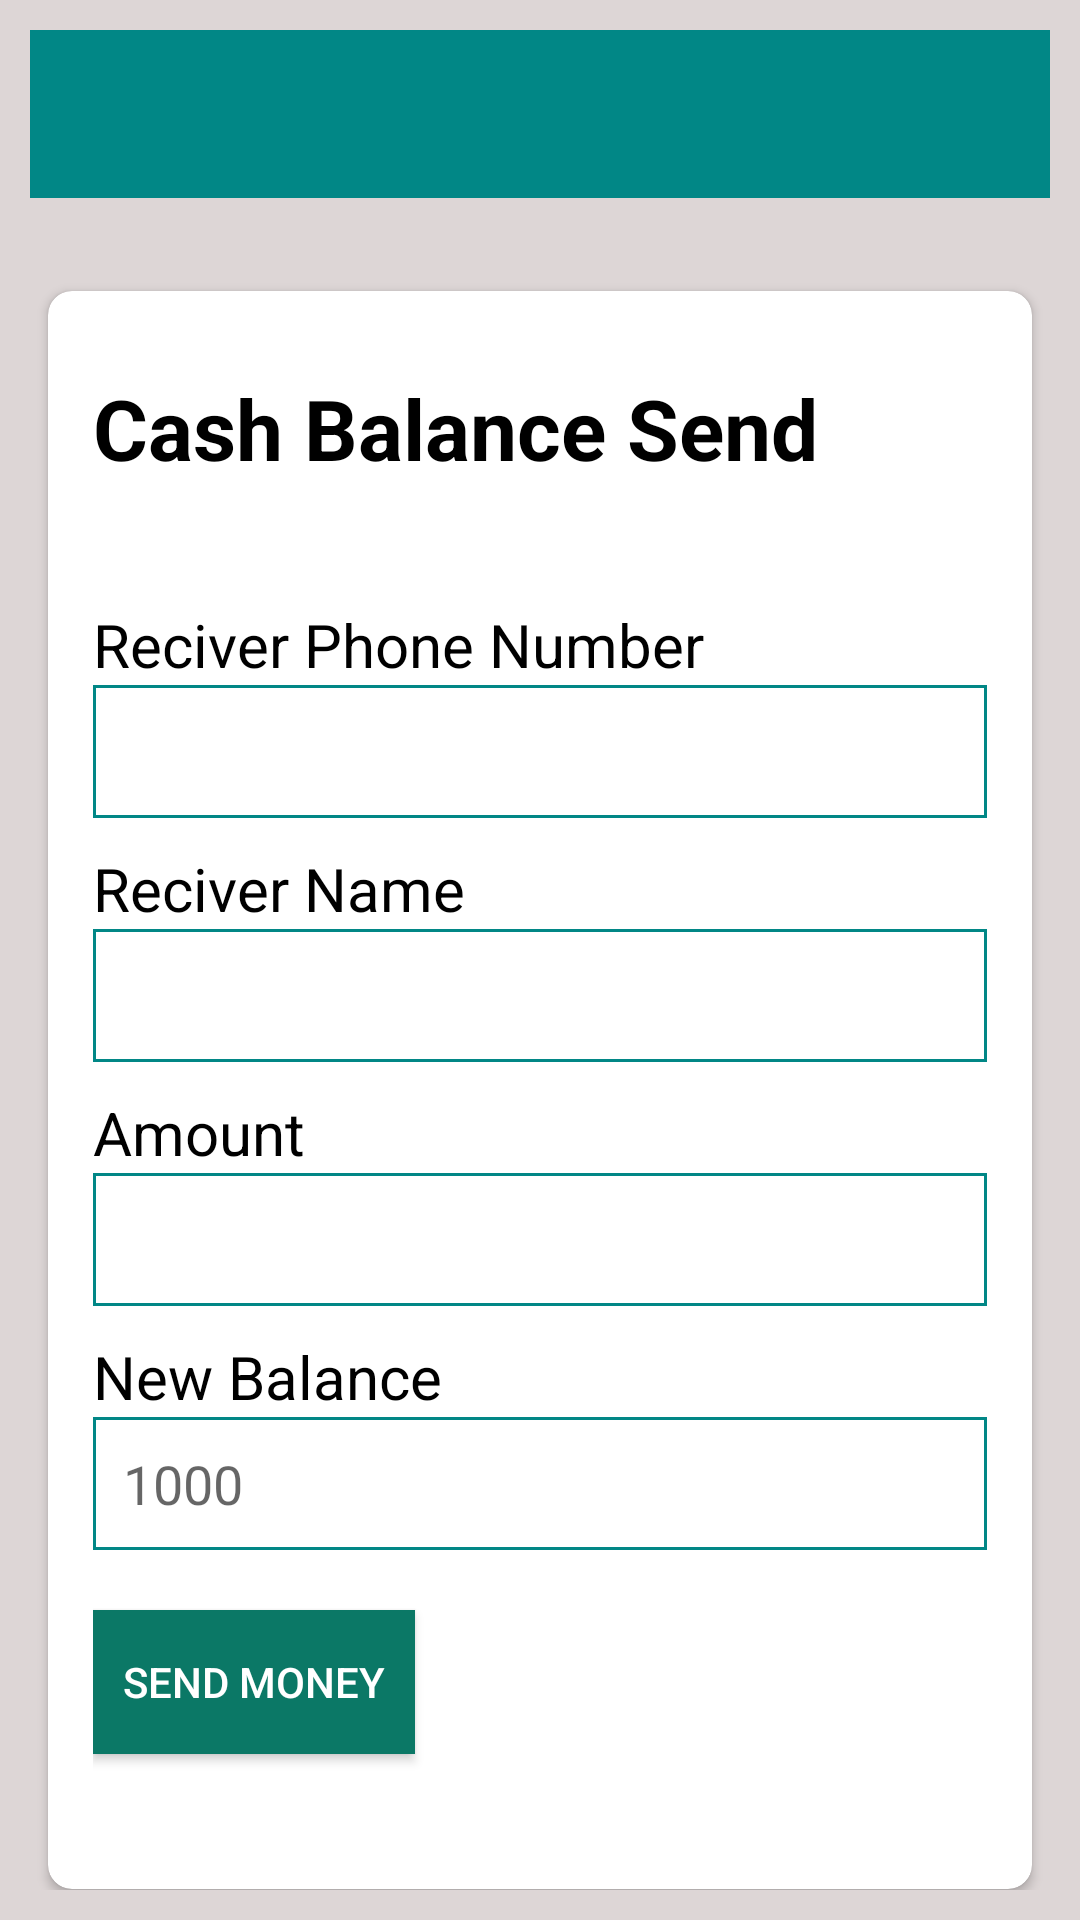

The Android layout XML behind this screen, and the referenced resources:
<!-- AndroidManifest.xml: application theme Theme.MyApplication -->
<!-- res/layout/activity_cash_blance_send.xml -->
<?xml version="1.0" encoding="utf-8"?>
<RelativeLayout xmlns:android="http://schemas.android.com/apk/res/android"
    xmlns:app="http://schemas.android.com/apk/res-auto"
    xmlns:tools="http://schemas.android.com/tools"
    android:layout_width="match_parent"
    android:layout_height="match_parent"
    android:padding="10dp"
    android:background="#DDD6D6"
    tools:context=".MainActivity">

    <include
        layout="@layout/apbar_layout"
        android:id="@+id/tollbar_id"
        />

    <ScrollView
        android:layout_below="@id/tollbar_id"
        android:layout_marginTop="25dp"
        android:layout_width="match_parent"
        android:layout_height="wrap_content">

        <androidx.cardview.widget.CardView
            app:cardCornerRadius="8dp"
            app:contentPadding="5dp"
            android:layout_margin="6dp"
            android:layout_width="match_parent"
            android:layout_height="wrap_content">




            <LinearLayout
                android:id="@+id/linearLaout_main"
                android:layout_marginTop="10dp"
                android:orientation="vertical"
                android:padding="10dp"
                android:layout_width="match_parent"
                android:layout_height="wrap_content">

                <TextView
                    android:layout_marginTop="2dp"
                    android:textSize="28dp"
                    android:textStyle="bold"
                    android:textColor="@color/black"
                    android:text="@string/casbalanceTtile"
                    android:layout_width="match_parent"
                    android:layout_height="wrap_content"/>

                <TextView
                    android:textColor="@color/black"
                    android:textSize="20sp"
                    android:layout_marginTop="40dp"
                    android:text="Reciver Phone Number"
                    android:layout_width="wrap_content"
                    android:layout_height="wrap_content"/>

                <EditText
                    android:background="@drawable/border"
                    android:inputType="number"
                    android:padding="10dp"
                    android:id="@+id/reviverPhoneNumber"
                    android:layout_width="match_parent"
                    android:layout_height="wrap_content"/>


                <TextView
                    android:textColor="@color/black"
                    android:textSize="20sp"
                    android:layout_marginTop="10dp"
                    android:text="Reciver Name"
                    android:layout_width="wrap_content"
                    android:layout_height="wrap_content"/>

                <EditText
                    android:background="@drawable/border"
                    android:inputType="text"
                    android:padding="10dp"
                    android:id="@+id/reviveName"
                    android:layout_width="match_parent"
                    android:layout_height="wrap_content"/>

                <TextView
                    android:textColor="@color/black"
                    android:textSize="20sp"
                    android:layout_marginTop="10dp"
                    android:text="Amount"
                    android:layout_width="wrap_content"
                    android:layout_height="wrap_content"/>

                <EditText
                    android:background="@drawable/border"
                    android:inputType="numberDecimal"
                    android:padding="10dp"
                    android:id="@+id/amount"
                    android:layout_width="match_parent"
                    android:layout_height="wrap_content"/>

                <TextView
                    android:textColor="@color/black"
                    android:textSize="20sp"
                    android:layout_marginTop="10dp"
                    android:text="New Balance"
                    android:layout_width="wrap_content"
                    android:layout_height="wrap_content"/>

                <EditText
                    android:background="@drawable/border"
                    android:inputType="numberDecimal"
                    android:padding="10dp"
                    android:hint="1000"
                    android:id="@+id/NewBalance"
                    android:layout_width="match_parent"
                    android:layout_height="wrap_content"/>


                <Button

                    android:padding="10dp"
                    android:id="@+id/sendmony"
                    android:layout_width="wrap_content"
                    android:layout_height="wrap_content"
                    android:layout_marginTop="20dp"
                    android:layout_marginBottom="30dp"
                    android:background="@color/nil"
                    android:text="@string/sendmony"
                    android:textAllCaps="false"
                    android:textColor="#fff">

                </Button>




            </LinearLayout>







        </androidx.cardview.widget.CardView>
    </ScrollView>



</RelativeLayout>
<!-- res/layout/apbar_layout.xml (included above) -->
<?xml version="1.0" encoding="utf-8"?>
<RelativeLayout xmlns:android="http://schemas.android.com/apk/res/android"
    android:layout_width="match_parent"
    android:layout_height="wrap_content">

    <androidx.appcompat.widget.Toolbar
        android:id="@+id/appbar_id"
        android:background="@color/teal_700"
        android:layout_width="match_parent"
        android:layout_height="wrap_content"/>

</RelativeLayout>
<!-- resources referenced by this layout -->
<resources>
  <color name="black">#FF000000</color>
  <color name="nil">#0B7866</color>
  <color name="teal_700">#FF018786</color>
  <!-- drawable border (drawable) -->
  <?xml version="1.0" encoding="utf-8"?>
  <shape xmlns:android="http://schemas.android.com/apk/res/android">
  
  
      <stroke
          android:color="@color/teal_700"
          android:width="1dp"
          ></stroke>
  
  </shape>
  <string name="casbalanceTtile">Cash Balance Send</string>
  <string name="sendmony">SEND MONEY</string>
  <style name="Theme.MyApplication" parent="Theme.AppCompat.Light.NoActionBar">
          
          <item name="colorPrimary">@color/purple_500</item>
          <item name="colorPrimaryVariant">@color/purple_700</item>
          <item name="colorOnPrimary">@color/white</item>
  
  
  
          
          <item name="colorSecondary">@color/teal_200</item>
          <item name="colorSecondaryVariant">@color/teal_700</item>
          <item name="colorOnSecondary">@color/black</item>
          
          <item name="android:statusBarColor" tools:targetApi="l">?attr/colorPrimaryVariant</item>
          
      </style>
  <color name="purple_500">#FF6200EE</color>
  <color name="purple_700">#FF3700B3</color>
  <color name="white">#FFFFFF</color>
  <color name="teal_200">#FF03DAC5</color>
</resources>
